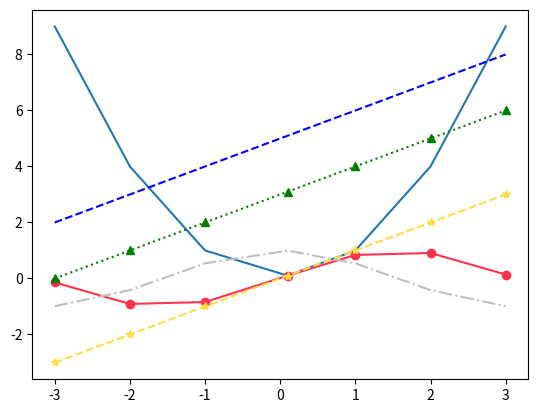

This figure's Python source:
import matplotlib.pyplot as plt
import numpy as np

fig, ax = plt.subplots()

x = np.array([-3, -2, -1, 0.1, 1, 2, 3])
y = np.array([9, 4, 1, 0.1, 1, 4, 9])

ax.plot(x, y)

ax.plot(x, np.sin(x), color=(1.0,0.2,0.3), linestyle='-', marker='o')

ax.plot(x, x +5, color='blue', linestyle='--')

ax.plot(x, x + 3, color='g', linestyle=':', marker='^')

ax.plot(x, np.cos(x), color='0.75', linestyle='-.')

ax.plot(x, x, color='#FFDD44', linestyle='--', marker='*')

plt.show()
